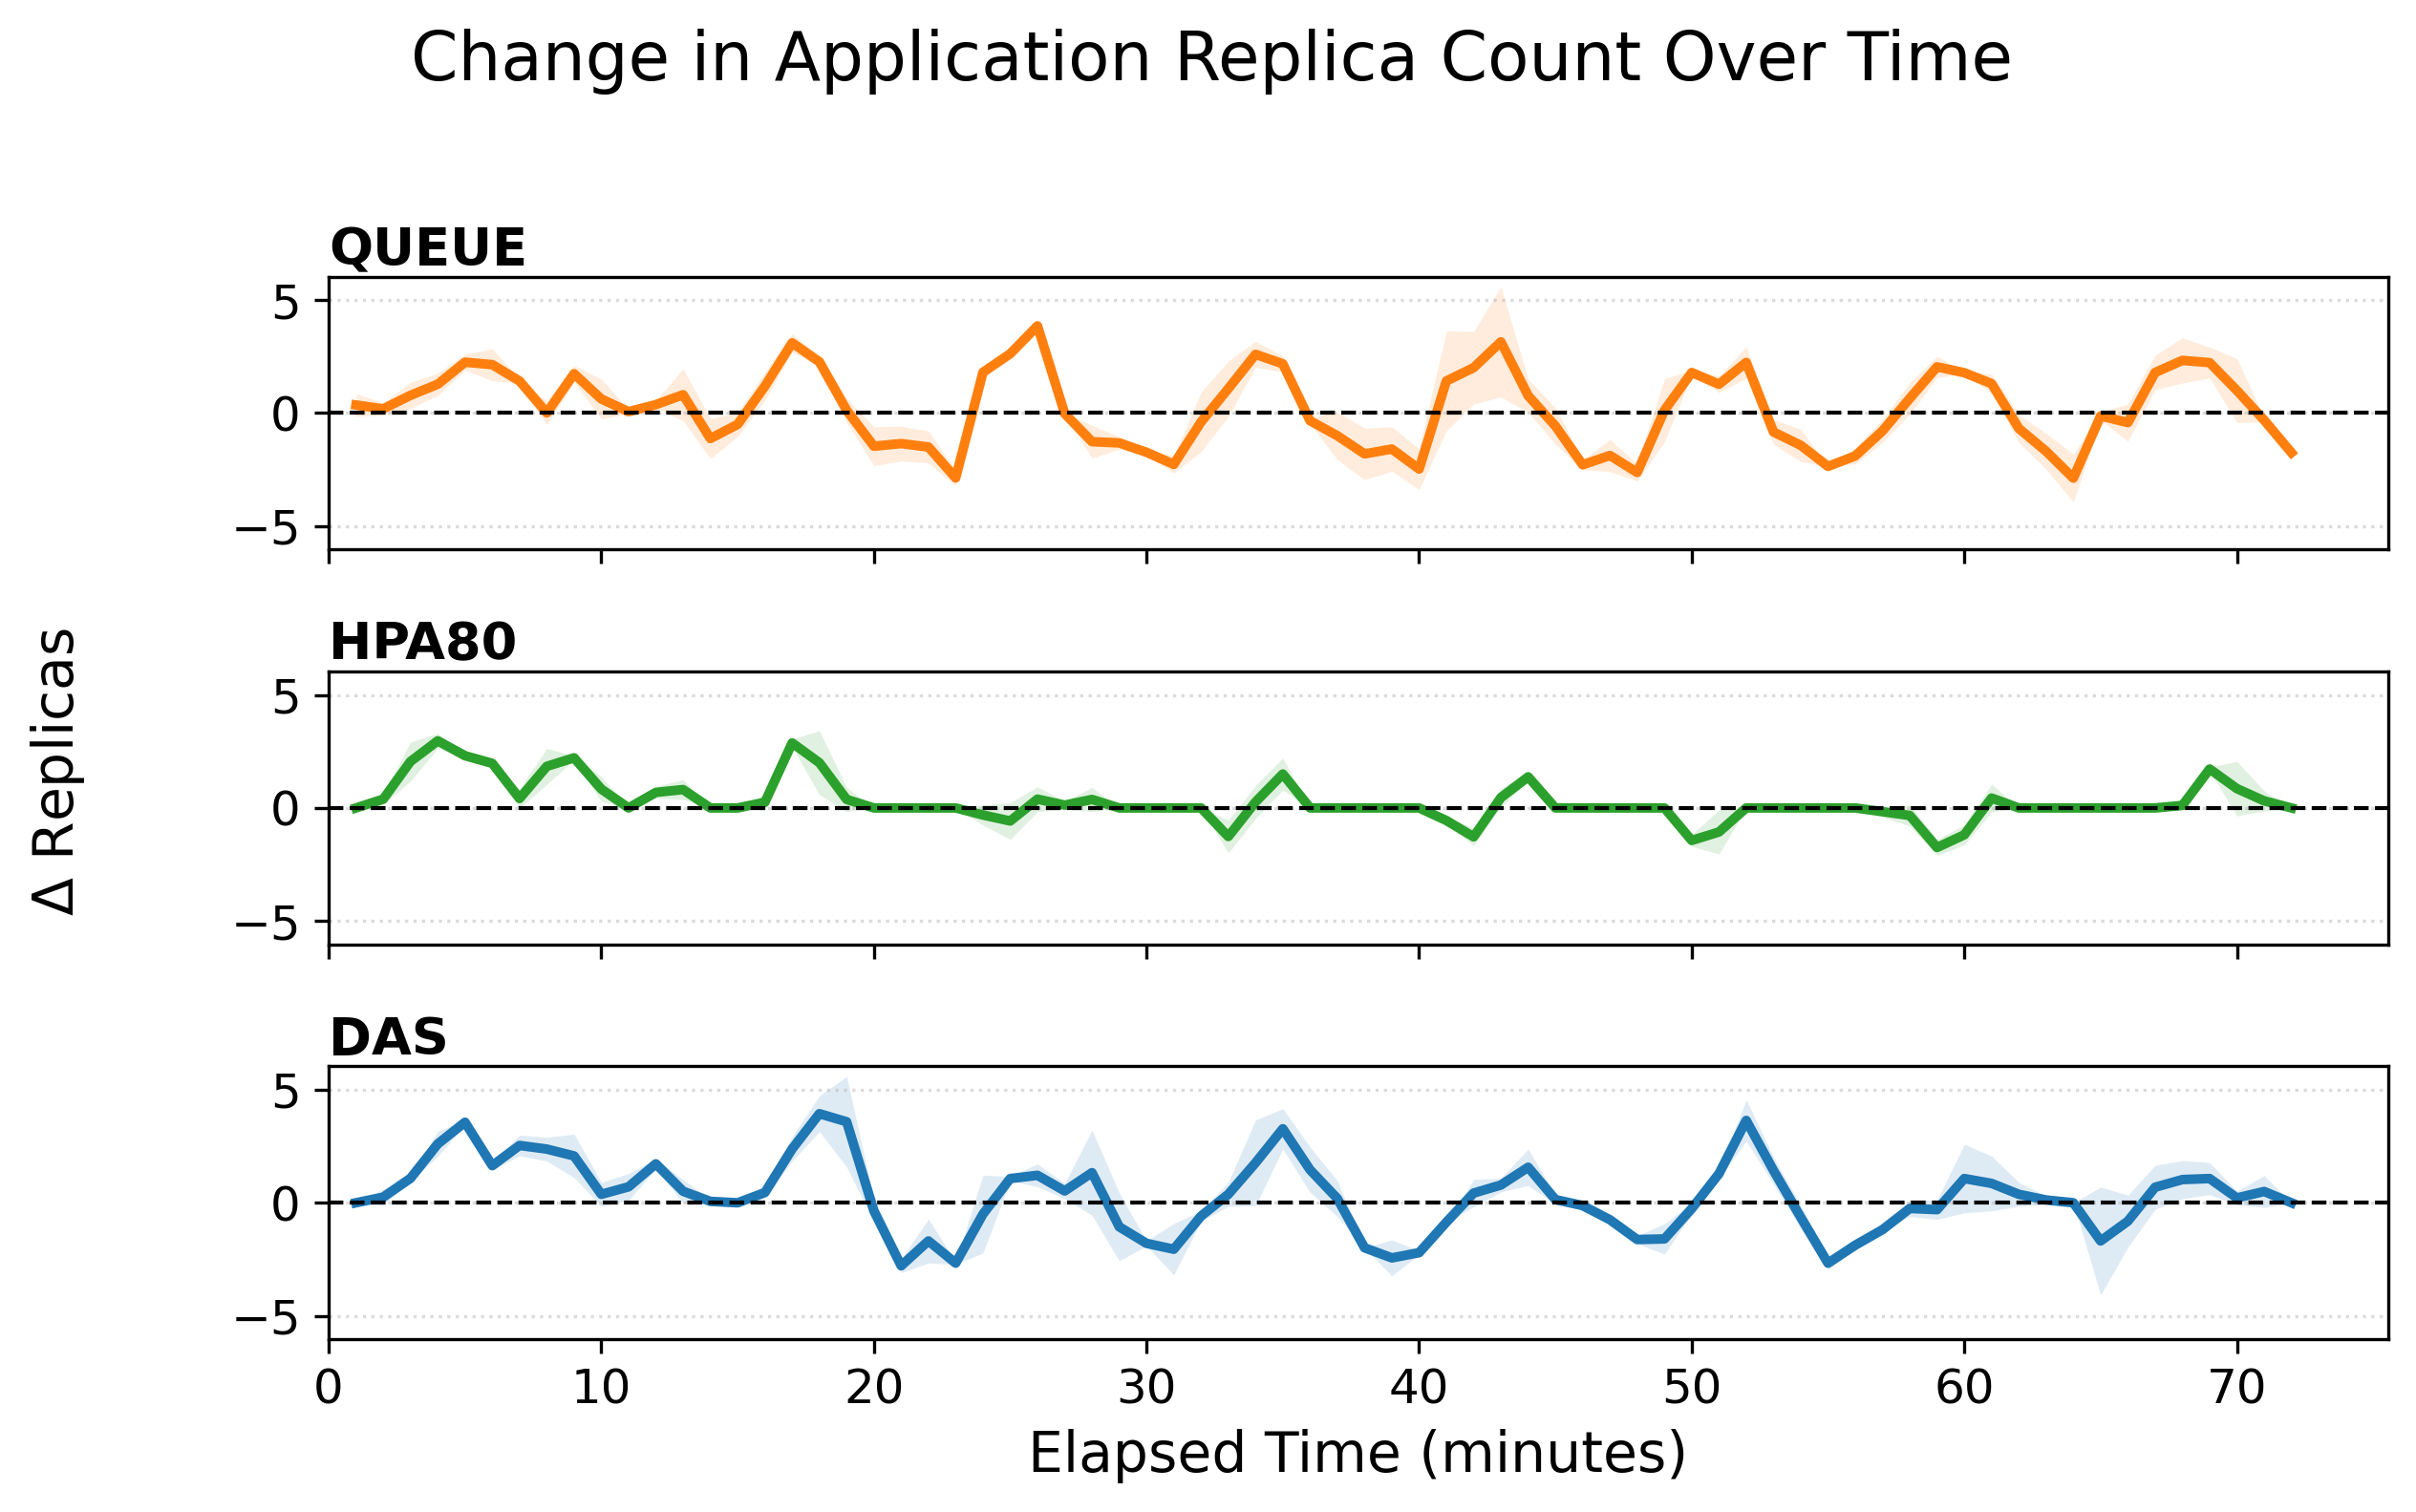

The file beside this chart, header and first rows:
Autoscaler, Minute, MeanReplicaDelta, StdReplicaDelta, MinReplicaDelta, MaxReplicaDelta, Runs
queue, 1, 0.3571, 0.5051, 0.0, 0.7143, 2
queue, 2, 0.1875, 0.2652, 0.0, 0.375, 2
queue, 3, 0.7857, 0.5808, 0.375, 1.196, 2
queue, 4, 1.277, 0.4924, 0.9286, 1.625, 2
queue, 5, 2.25, 0.3536, 2.0, 2.5, 2
queue, 6, 2.143, 0.7071, 1.643, 2.643, 2
queue, 7, 1.42, 0.08839, 1.357, 1.482, 2
queue, 8, 0.008929, 0.5177, -0.3571, 0.375, 2
queue, 9, 1.741, 0.3662, 1.482, 2.0, 2
queue, 10, 0.625, 0.8839, 0.0, 1.25, 2
queue, 11, 0.0625, 0.08839, 0.0, 0.125, 2
queue, 12, 0.375, 0.1768, 0.25, 0.5, 2
queue, 13, 0.8125, 1.149, 0.0, 1.625, 2
queue, 14, -1.125, 0.8839, -1.75, -0.5, 2
queue, 15, -0.5, 0.5303, -0.875, -0.125, 2
queue, 16, 1.188, 0.6187, 0.75, 1.625, 2
queue, 17, 3.107, 0.4041, 2.821, 3.393, 2
queue, 18, 2.268, 0.2273, 2.107, 2.429, 2
queue, 19, 0.125, 0.5303, -0.25, 0.5, 2
queue, 20, -1.464, 0.8586, -2.071, -0.8571, 2
queue, 21, -1.348, 0.7702, -1.893, -0.8036, 2
queue, 22, -1.5, 0.7071, -2.0, -1.0, 2
queue, 23, -2.866, 0.3409, -3.107, -2.625, 2
queue, 24, 1.804, 0.2778, 1.607, 2.0, 2
queue, 25, 2.625, 0.1263, 2.536, 2.714, 2
queue, 26, 3.857, 0.202, 3.714, 4.0, 2
queue, 27, -0.02381, 0.03367, -0.04762, 0.0, 2
queue, 28, -1.264, 0.7267, -1.778, -0.75, 2
queue, 29, -1.319, 0.275, -1.514, -1.125, 2
queue, 30, -1.732, 0.1515, -1.839, -1.625, 2
queue, 31, -2.268, 0.3788, -2.536, -2.0, 2
queue, 32, -0.3929, 1.313, -1.321, 0.5357, 2
queue, 33, 1.08, 1.225, 0.2143, 1.946, 2
queue, 34, 2.598, 0.5682, 2.196, 3.0, 2
queue, 35, 2.179, 0.3536, 1.929, 2.429, 2
queue, 36, -0.3393, 0.1263, -0.4286, -0.25, 2
queue, 37, -1.0, 1.061, -1.75, -0.25, 2
queue, 38, -1.804, 1.136, -2.607, -1.0, 2
queue, 39, -1.589, 0.9849, -2.286, -0.8929, 2
queue, 40, -2.473, 0.8965, -3.107, -1.839, 2
queue, 41, 1.42, 2.21, -0.1429, 2.982, 2
queue, 42, 2.009, 1.604, 0.875, 3.143, 2
queue, 43, 3.152, 2.437, 1.429, 4.875, 2
queue, 44, 0.7679, 0.7324, 0.25, 1.286, 2
queue, 45, -0.5714, 0.8081, -1.143, 0.0, 2
queue, 46, -2.286, 0.2273, -2.446, -2.125, 2
queue, 47, -1.875, 0.7071, -2.375, -1.375, 2
queue, 48, -2.625, 0.3788, -2.893, -2.357, 2
queue, 49, 0.125, 1.389, -0.8571, 1.107, 2
queue, 50, 1.795, 0.1136, 1.714, 1.875, 2
queue, 51, 1.277, 0.3662, 1.018, 1.536, 2
queue, 52, 2.241, 0.6945, 1.75, 2.732, 2
queue, 53, -0.8343, 0.5486, -1.222, -0.4464, 2
queue, 54, -1.425, 0.7127, -1.929, -0.9206, 2
queue, 55, -2.357, 0.0, -2.357, -2.357, 2
queue, 56, -1.893, 0.3536, -2.143, -1.643, 2
queue, 57, -0.7857, 0.5051, -1.143, -0.4286, 2
queue, 58, 0.6518, 0.6945, 0.1607, 1.143, 2
queue, 59, 2.045, 0.4672, 1.714, 2.375, 2
queue, 60, 1.786, 0.05051, 1.75, 1.821, 2
... 156 more rows
